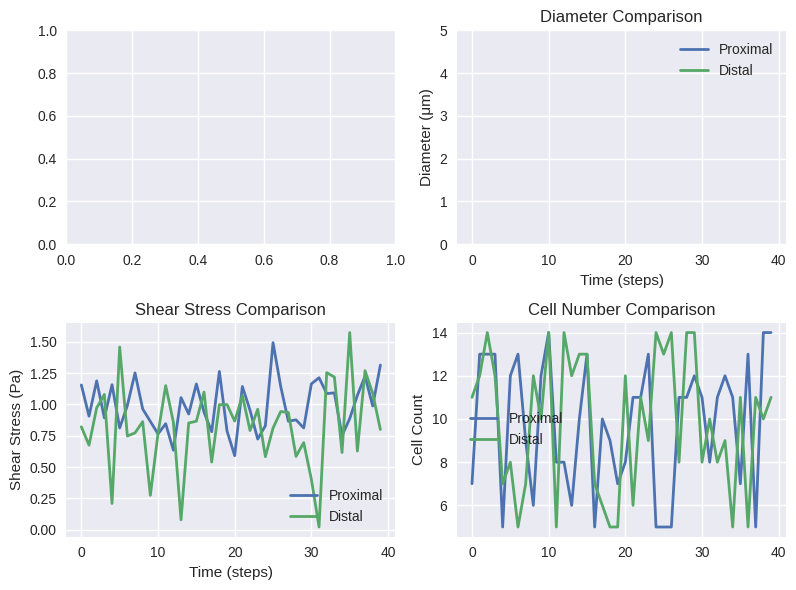

Reproduce this figure in Python.
import numpy as np
import matplotlib

import matplotlib.pyplot as plt
plt.style.use('seaborn-v0_8')


def plot_analysis(data):
    """plot the dynamic key factors that changes with time"""
    fig, axs = plt.subplots(2, 2, figsize=(8, 6))
    
    
    ### diameter comparision
    proximal_um = np.array(data['proximal_diameter']) * 1e5
    distal_um = np.array(data['distal_diameter']) * 1e5
    
    axs[0,1].plot(data['time'], proximal_um, label='Proximal', lw=2)
    axs[0,1].plot(data['time'], distal_um, label='Distal', lw=2)
    axs[0,1].set_title('Diameter Comparison')
    axs[0,1].set_xlabel('Time (steps)')
    axs[0,1].set_ylabel('Diameter (μm)')
    axs[0,1].set_ylim(0.0, 5.0)
    axs[0,1].set_yticks(np.arange(0, 5.1, 1))
    axs[0,1].legend()
    
    # branch probability (BR5)
    if 'branch_prob' in data and data['branch_prob']:
        prob = np.array(data['branch_prob'])
        axs[0,0].plot(data['time'], prob[:,0], label='P(Proximal)', color='blue', ls='--')
        axs[0,0].plot(data['time'], prob[:,1], label='P(Distal)', color='red', ls='--')
        axs[0,0].set_title('Branch Selection Probability')
        axs[0,0].set_ylabel('Probability')
        axs[0,0].set_xlabel('Time (steps)')
        axs[0,0].set_ylim(0.0, 1.0)
        axs[0,0].legend()
        

        ### proximal and distal tau~num
        ax1 = axs[1,0]
        color = 'tab:red'
        ax1.set_xlabel('Time Step')
        ax1.set_ylabel('Shear Stress (Pa)', color=color)
        ax1.plot(data['time'], data['proximal_tau'], color=color, lw=2, label='Proximal Tau')
        ax1.tick_params(axis='y', labelcolor=color)
        ax1_r = ax1.twinx()  
        color = 'tab:blue'
        ax1_r.set_ylabel('Cell Count', color=color)
        ax1_r.plot(data['time'], data['proximal_cells'], color=color, lw=2, linestyle='--', label='Proximal Cells')
        ax1_r.tick_params(axis='y', labelcolor=color)
        ax1.set_title('Proximal Branch: Shear Stress vs Cell Count')
        ax1.grid(True)

        ### distal 
        ax2 = axs[1,1]
        color = 'tab:green'
        ax2.set_xlabel('Time Step')
        ax2.set_ylabel('Shear Stress (Pa)', color=color)
        ax2.plot(data['time'], data['distal_tau'], color=color, lw=2, label='Distal Tau')
        ax2.tick_params(axis='y', labelcolor=color)
        
        ax2_r = ax2.twinx()
        color = 'tab:blue'
        ax2_r.set_ylabel('Cell Count', color=color) 
        ax2_r.plot(data['time'], data['distal_cells'], color=color, lw=2, linestyle='--', label='Distal Cells')
        ax2_r.tick_params(axis='y', labelcolor=color)
        
        ax2.set_title('Distal Branch: Shear Stress vs Cell Count')
        ax2.grid(True)

    else:
        ### tau comparision 
        axs[1,0].plot(data['time'], data['proximal_tau'], label='Proximal', lw=2)
        axs[1,0].plot(data['time'], data['distal_tau'], label='Distal', lw=2)
        axs[1,0].set_title('Shear Stress Comparison')
        axs[1,0].set_xlabel('Time (steps)')
        axs[1,0].set_ylabel('Shear Stress (Pa)')
        axs[1,0].legend()
        
        ### cell num
        axs[1,1].plot(data['time'], data['proximal_cells'], label='Proximal', lw=2)
        axs[1,1].plot(data['time'], data['distal_cells'], label='Distal', lw=2)
        axs[1,1].set_title('Cell Number Comparison')
        axs[1,1].set_ylabel('Cell Count')
        axs[1,1].legend()
    
    plt.subplots_adjust(wspace=0.35, hspace=0.4)  ### set the formation of the graph

    plt.tight_layout()
    plt.show(block=True)


if __name__ == "__main__":
    ### test case
    test_data = {
        'time': range(40),
        'proximal_flow': np.random.rand(40),
        'distal_flow': np.random.rand(40),
        'proximal_diameter': np.linspace(5, 20, 40),
        'distal_diameter': np.linspace(20, 5, 40),
        'proximal_tau': np.abs(np.random.normal(1, 0.2, 40)),
        'distal_tau': np.abs(np.random.normal(0.8, 0.3, 40)),
        'proximal_cells': np.random.randint(5, 15, 40),
        'distal_cells': np.random.randint(5, 15, 40)
    }
    plot_analysis(test_data) 
    print("version", matplotlib.__version__)
